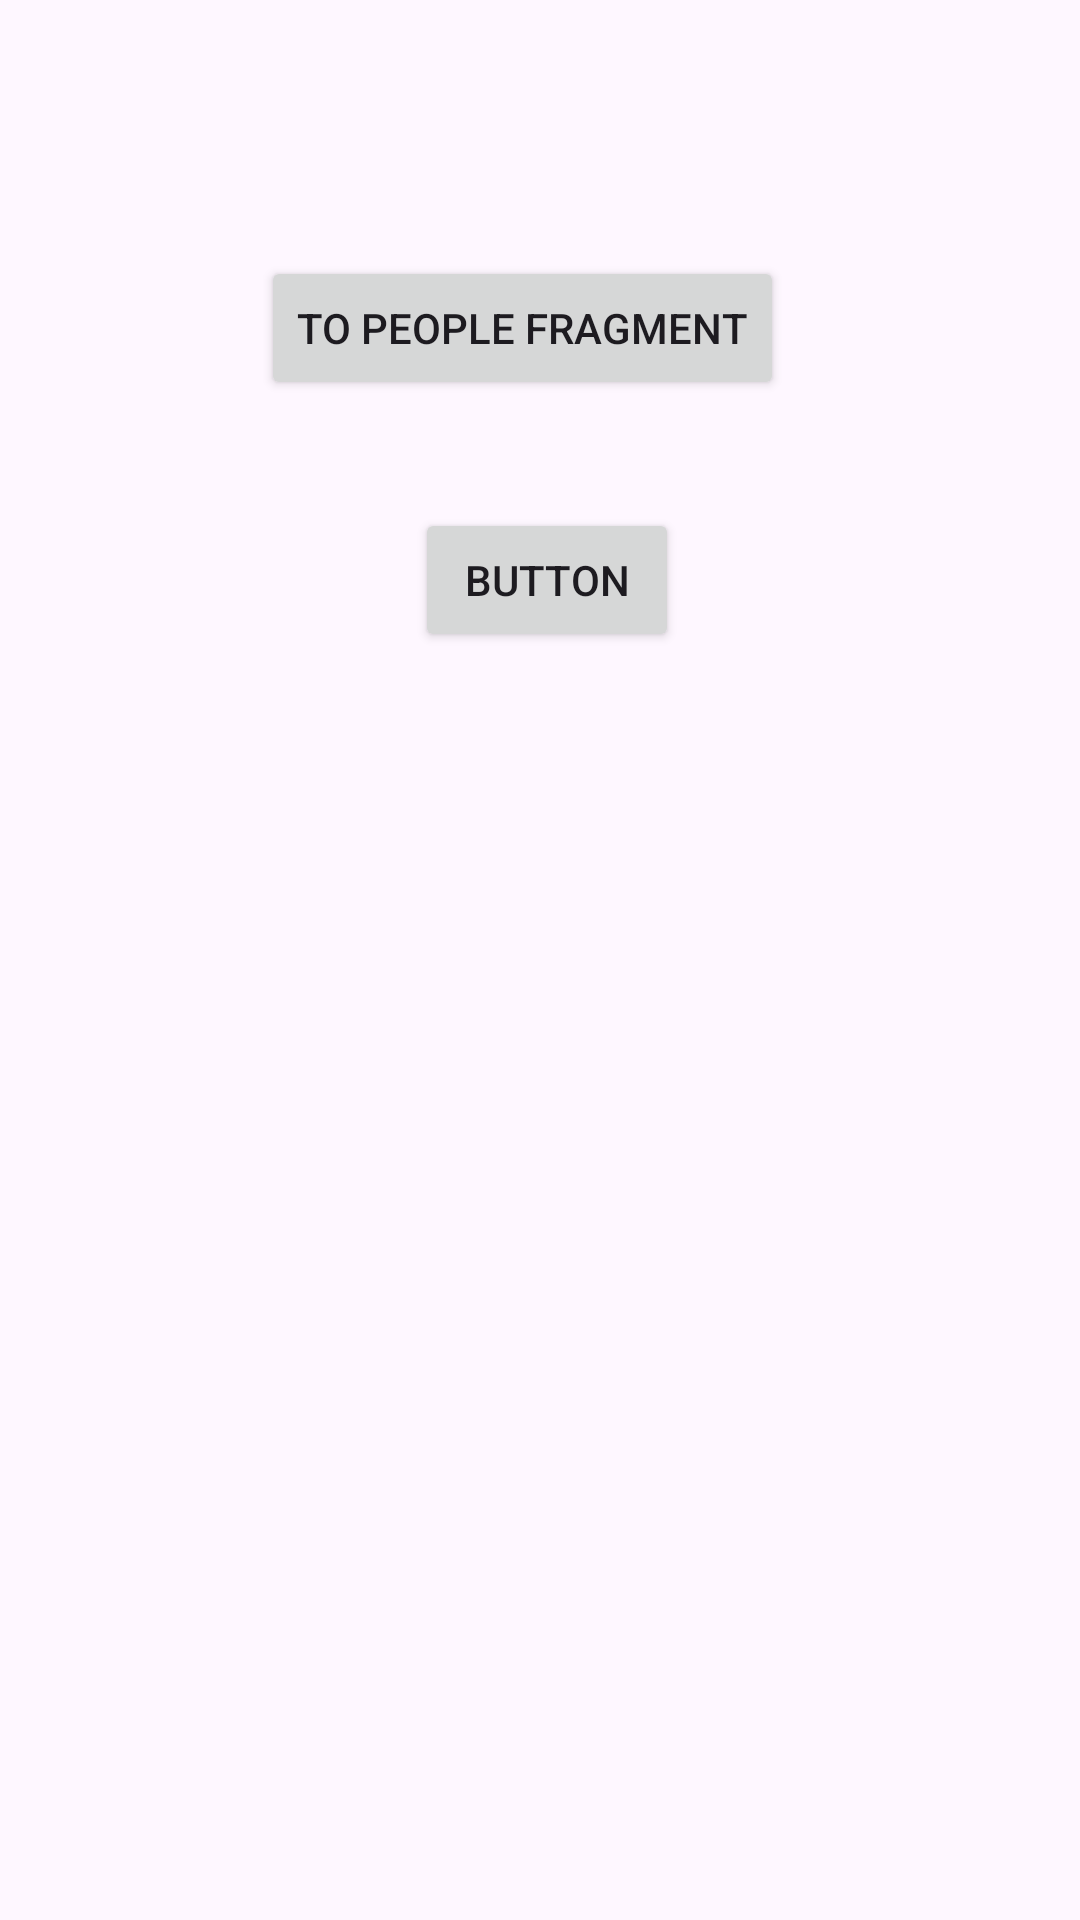

Layout XML and referenced resources for this Android screen:
<!-- AndroidManifest.xml: application theme Theme.SwapiDevTest -->
<!-- res/layout/fragment_likes.xml -->
<?xml version="1.0" encoding="utf-8"?>
<androidx.constraintlayout.widget.ConstraintLayout xmlns:android="http://schemas.android.com/apk/res/android"
    xmlns:app="http://schemas.android.com/apk/res-auto"
    xmlns:tools="http://schemas.android.com/tools"
    android:layout_width="match_parent"
    android:layout_height="match_parent"
    tools:context=".PRESENTATION.UI.Fragments.LikesFragment">

    <Button
        android:id="@+id/button_to_main_fragment"
        android:layout_width="wrap_content"
        android:layout_height="wrap_content"
        android:text="to people fragment"
        app:layout_constraintBottom_toBottomOf="parent"
        app:layout_constraintEnd_toEndOf="parent"
        app:layout_constraintHorizontal_bias="0.468"
        app:layout_constraintStart_toStartOf="parent"
        app:layout_constraintTop_toTopOf="parent"
        app:layout_constraintVertical_bias="0.144" />

    <Button
        android:id="@+id/button4"
        android:layout_width="wrap_content"
        android:layout_height="wrap_content"
        android:layout_marginTop="36dp"
        android:text="Button"
        app:layout_constraintEnd_toEndOf="@+id/button_to_main_fragment"
        app:layout_constraintHorizontal_bias="0.594"
        app:layout_constraintStart_toStartOf="@+id/button_to_main_fragment"
        app:layout_constraintTop_toBottomOf="@+id/button_to_main_fragment" />

    <androidx.recyclerview.widget.RecyclerView
        android:id="@+id/recyclerView"
        android:layout_width="match_parent"
        android:layout_height="0dp"
        app:layout_constraintBottom_toBottomOf="parent"
        app:layout_constraintEnd_toEndOf="parent"
        app:layout_constraintHorizontal_bias="1.0"
        app:layout_constraintStart_toStartOf="parent"
        app:layout_constraintTop_toBottomOf="@+id/button4" />
</androidx.constraintlayout.widget.ConstraintLayout>
<!-- resources referenced by this layout -->
<resources>
  <style name="Theme.SwapiDevTest" parent="Base.Theme.SwapiDevTest" />
  <style name="Base.Theme.SwapiDevTest" parent="Theme.Material3.DayNight.NoActionBar">
          
          
      </style>
</resources>
